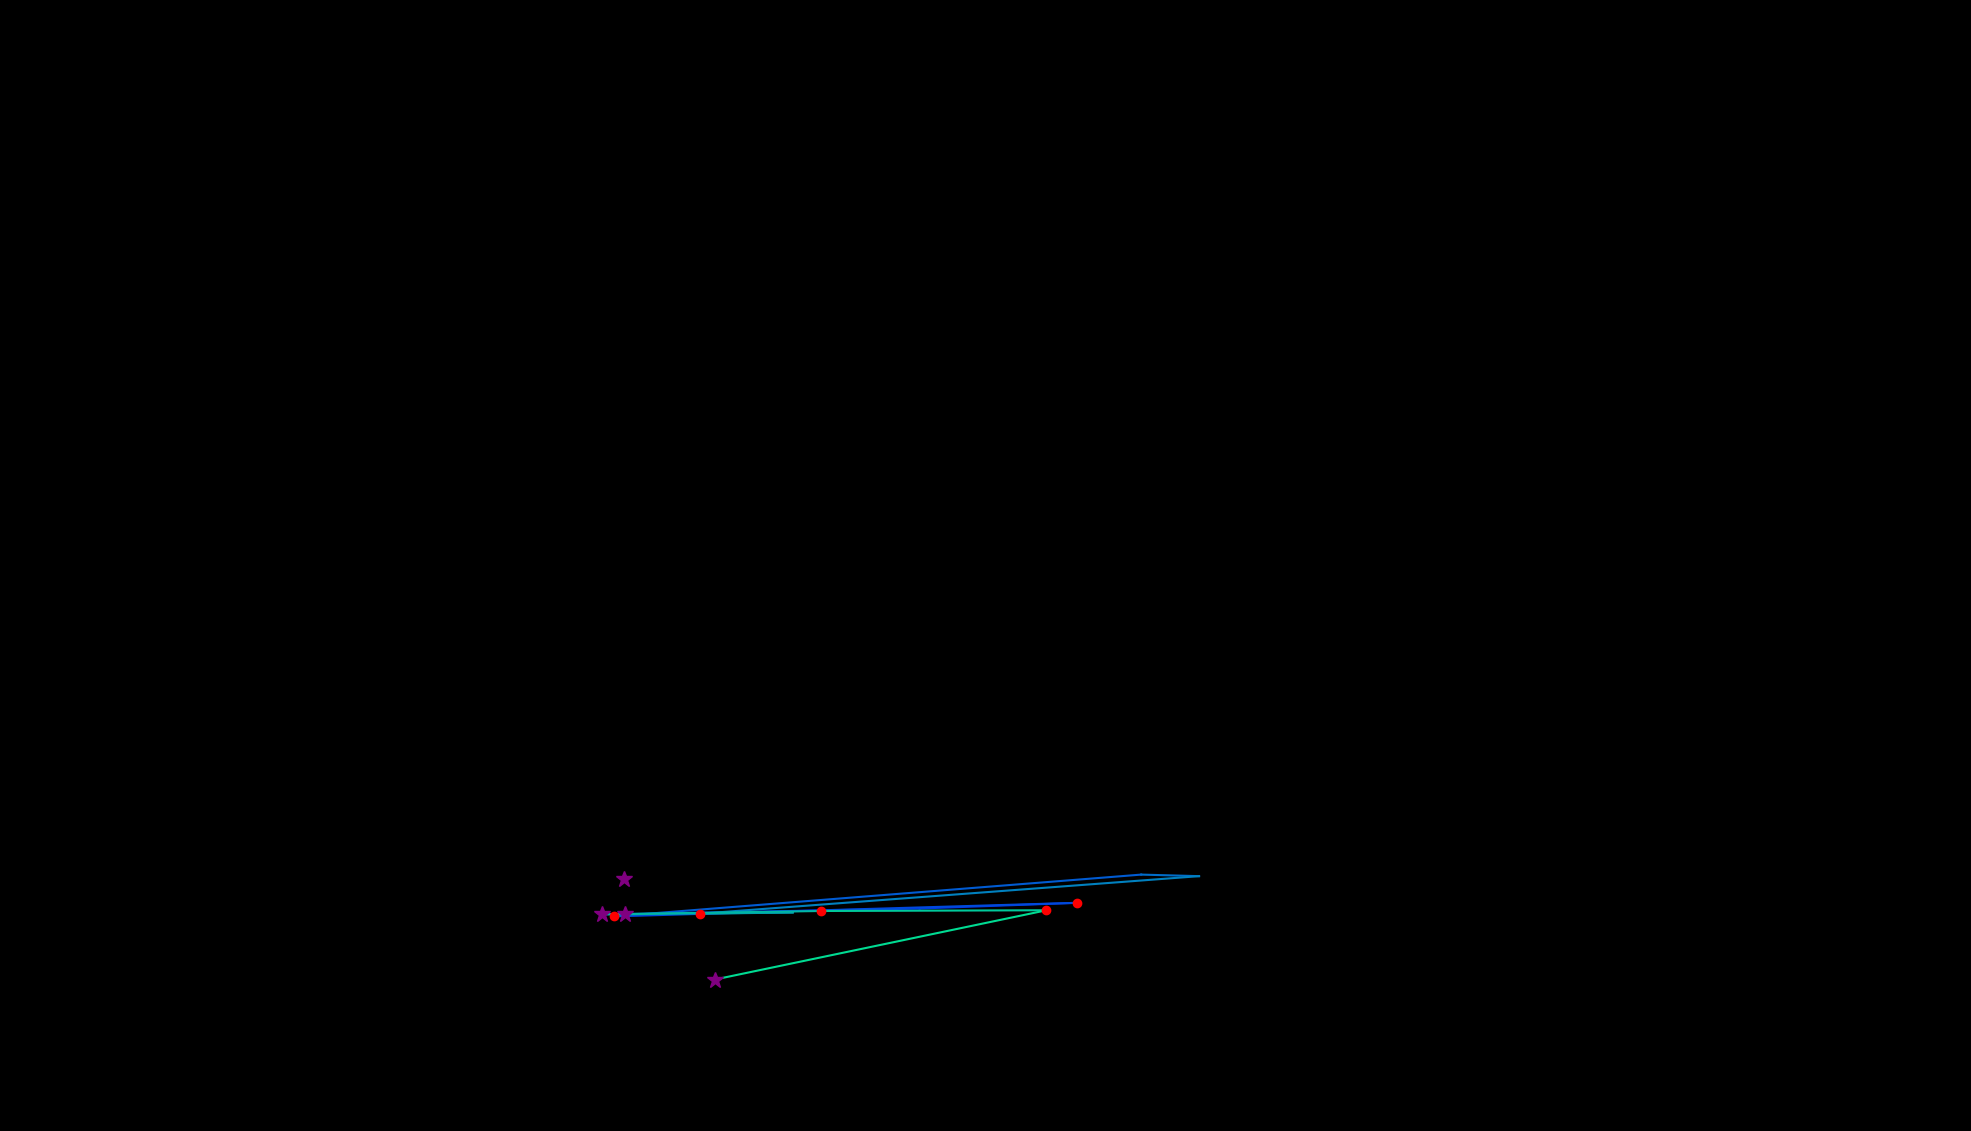

Data behind this chart, as committed beside it:
, fixation_id, timestamp, avg_gaze_x, avg_gaze_y, duration
0, 195.0, 58512, 810.8, 326.8, 337.4
1, 197.0, 59223, 1215, 330.3, 96.4
2, 199.0, 59729, 811.9, 281.7, 277.1
3, 200.0, 60091, 1194, 288.9, 108.4
4, 201.0, 60284, 1398, 296.3, 120.5
5, 202.0, 60645, 797.6, 278.7, 192.8
6, 203.0, 60946, 1482, 333, 48.2
7, 204.0, 61079, 1557, 331, 72.3
8, 205.0, 61416, 909.2, 282.2, 192.8
9, 206.0, 61645, 1030, 283.8, 96.4
10, 207.0, 61826, 782.1, 281.4, 265.1
11, 208.0, 62163, 1067, 285.7, 204.8
12, 209.0, 62465, 1359, 286.7, 204.8
13, 210.0, 62983, 928.4, 196.7, 253
